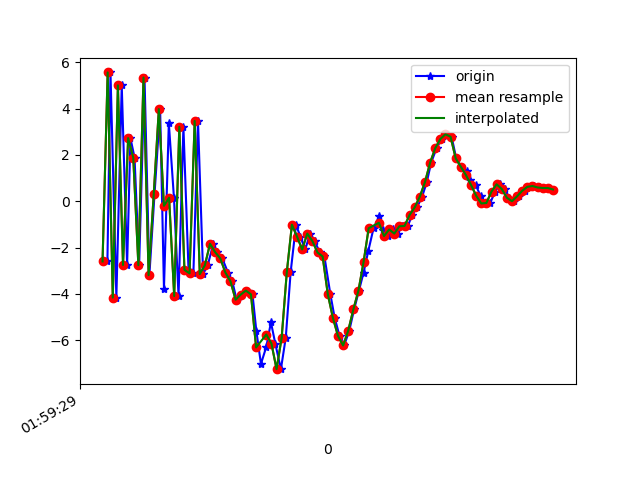

The data file committed next to this chart (first rows):
1617847169479, 542813030974238, -2.5947802, 0.4847436, -5.0676136
1617847169491, 542813050205008, 5.564, 2.665, 5.742
1617847169514, 542813069435778, -4.156, 0.1842, -0.339
1617847169535, 542813088666548, 5.006, 1.76, 1.952
1617847169556, 542813107897318, -2.747, -0.8013, 6.462
1617847169569, 542813127128088, 2.729, 0.4563, -4.154
1617847169585, 542813146358858, 1.89, 0.8553, 10.79
1617847169603, 542813165589628, -2.756, -0.4046, -3.817
1617847169624, 542813184820398, 5.345, 0.8628, 4.801
1617847169643, 542813204051168, -3.186, -0.6747, 5.288
1617847169663, 542813223281938, 0.2977, 0.7036, -5.978
1617847169685, 542813242512708, 3.982, 0.8312, 8.382
1617847169700, 542813261743478, -3.77, -1.272, -1.829
1617847169719, 542813280974248, 3.383, 0.2897, -3.466
1617847169739, 542813300205018, 0.1538, 0.02373, 8.412
1617847169757, 542813319435788, -4.089, -0.3898, -6.344
1617847169776, 542813338666558, 3.217, 2.082, -0.7616
1617847169796, 542813357897328, -2.958, 1.075, 5.272
1617847169815, 542813377128098, -3.111, 1.191, -10.09
1617847169833, 542813396358868, 3.471, 3.921, -1.444
1617847169853, 542813415589638, -3.142, 4.604, -8.844
1617847169871, 542813434820408, -2.756, 5.143, -8.577
1617847169893, 542813454051178, -1.831, 2.627, -6.76
1617847169909, 542813473281948, -2.195, 2.158, -8.309
1617847169928, 542813492512718, -2.463, 4.386, -10.69
1617847169950, 542813511743488, -3.073, 5.942, -11.16
1617847169967, 542813530974258, -3.457, 5.852, -10.11
1617847169984, 542813550205028, -4.248, 3.759, -7.489
1617847170004, 542813569435798, -4.026, -0.7293, -5.295
1617847170024, 542813588666568, -3.854, -3.008, -4.254
1617847170046, 542813607897338, -4.017, -0.4042, -4.427
1617847170061, 542813627128108, -5.599, 0.1198, -0.7461
1617847170079, 542813646358878, -7.019, -5.657, 4.454
1617847170100, 542813665589648, -6.278, -8.08, 8.399
1617847170118, 542813684820418, -5.221, -2.645, 11.3
1617847170135, 542813704051188, -6.14, 2.398, 14.34
1617847170157, 542813723281958, -7.246, 2.541, 16.23
1617847170176, 542813742512728, -5.883, -2.57, 18.34
1617847170195, 542813761743498, -3.063, -5.896, 17.93
1617847170216, 542813780974268, -1.008, -3.651, 15.92
1617847170233, 542813800330561, -1.525, -2.108, 13.98
1617847170252, 542813819561331, -2.078, -2.672, 13.45
1617847170271, 542813838792101, -1.392, -2.683, 12.15
1617847170289, 542813858022871, -1.716, -3.233, 10.93
1617847170309, 542813877253641, -2.209, -3.72, 9.681
1617847170327, 542813896484411, -2.378, -2.873, 7.359
1617847170350, 542813915715181, -3.994, -3.099, 4.272
1617847170367, 542813934945951, -5.027, -4.443, 3.497
1617847170386, 542813954176721, -5.808, -5.708, 2.555
1617847170404, 542813973407491, -6.223, -4.518, 0.3671
1617847170424, 542813992638261, -5.587, -2.486, -2.137
1617847170443, 542814011869031, -4.669, -1.263, -4.092
1617847170462, 542814031099801, -3.852, -0.6579, -4.57
1617847170480, 542814050330571, -3.077, -0.7938, -4.653
1617847170498, 542814069561341, -2.164, -1.111, -5.829
1617847170519, 542814088792111, -1.161, -0.9743, -6.425
1617847170542, 542814108022881, -0.6366, 0.4634, -7.347
1617847170556, 542814127253651, -1.217, 1.859, -8.147
1617847170575, 542814146484421, -1.5, 2.122, -7.735
1617847170594, 542814165715191, -1.216, 1.926, -6.972
1617847170613, 542814184945961, -1.393, 1.4, -6.027
... 32 more rows
